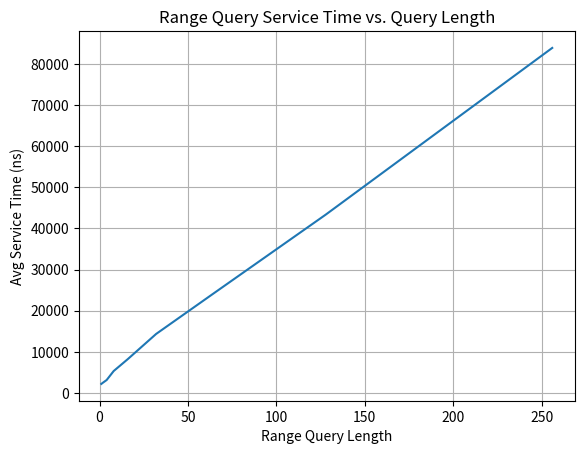

The matplotlib source for this figure:
import numpy as np
import matplotlib.pyplot as plt
from statistics import mean


#plt.ylim((0,1))
#plt.xlim((0,50000)) #use 20 for gets
plt.ylabel("Avg Service Time (ns)")
plt.xlabel("Range Query Length")
#plt.legend(["Query Length (64)", "Query Length (32)","Query Length (16)","Query Length (8)","Query Length (4)","Query Length (2)","Query Length (1)"], loc ="lower right")
plt.title("Range Query Service Time vs. Query Length")
plt.grid(True)

x = [1,2,4,8,16,32,64,128,256]
y = [2200.09079807,2528.69535898,3141.01343642,5338.39539309,8241.16321678,14350.038579,24047.3879867,43378.9921545,83870.8148309]
plt.plot(x,y)

plt.show()
